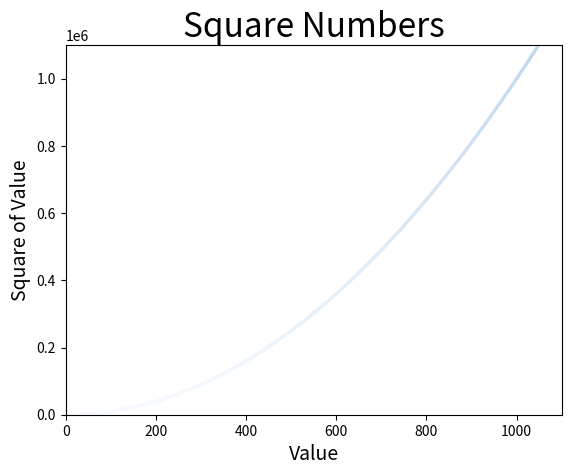

The script that saved this image:
#!/usr/bin/python

import matplotlib.pyplot as plt

y_values = []

x_values = list(range(1,1991))

#for x in x_values:
#    a = x**2
#    y_values.append(a)

y_values = [x**2 for x in x_values]

plt.scatter(x_values, y_values, c=y_values, cmap=plt.cm.Blues, edgecolors='none', s=5)

plt.title("Square Numbers", fontsize=24)
plt.xlabel("Value", fontsize=14)
plt.ylabel("Square of Value", fontsize=14)


plt.axis([0, 1100, 0, 1100000])
#plt.tick_params(axis='both', which = 'major', labelsize=14)

#plt.savefig('squares_plot.png',bbox_inches='tight')

plt.show()


